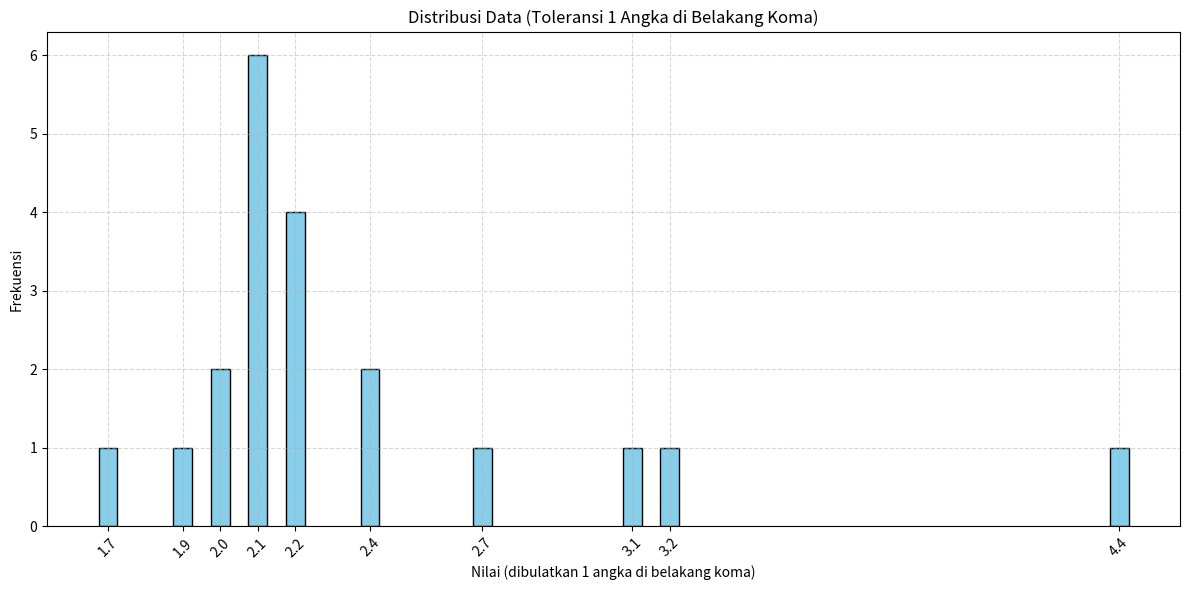

This chart was generated by the following Python code:
import numpy as np
import matplotlib.pyplot as plt

# Data
data = np.array( [np.float32(4.391667), np.float32(2.3954546), np.float32(2.108), np.float32(2.2037036), np.float32(2.125), np.float32(2.0517242), np.float32(2.0517242), np.float32(2.0517242), np.float32(2.3678572), np.float32(2.21), np.float32(2.652), np.float32(2.071875), np.float32(2.21), np.float32(1.8942858), np.float32(2.2151515), np.float32(3.104348), np.float32(1.9833333), np.float32(3.2454545), np.float32(2.013158), np.float32(1.7)])

# Pembulatan ke 1 angka di belakang koma untuk kategori
rounded_data = np.round(data, 1)

# Hitung frekuensi masing-masing nilai
unique_vals, counts = np.unique(rounded_data, return_counts=True)

# Plot
plt.figure(figsize=(12, 6))
plt.bar(unique_vals, counts, width=0.05, color='skyblue', edgecolor='black')
plt.xlabel("Nilai (dibulatkan 1 angka di belakang koma)")
plt.ylabel("Frekuensi")
plt.title("Distribusi Data (Toleransi 1 Angka di Belakang Koma)")
plt.grid(True, linestyle='--', alpha=0.5)
plt.xticks(unique_vals, rotation=45)
plt.tight_layout()

plt.show()
